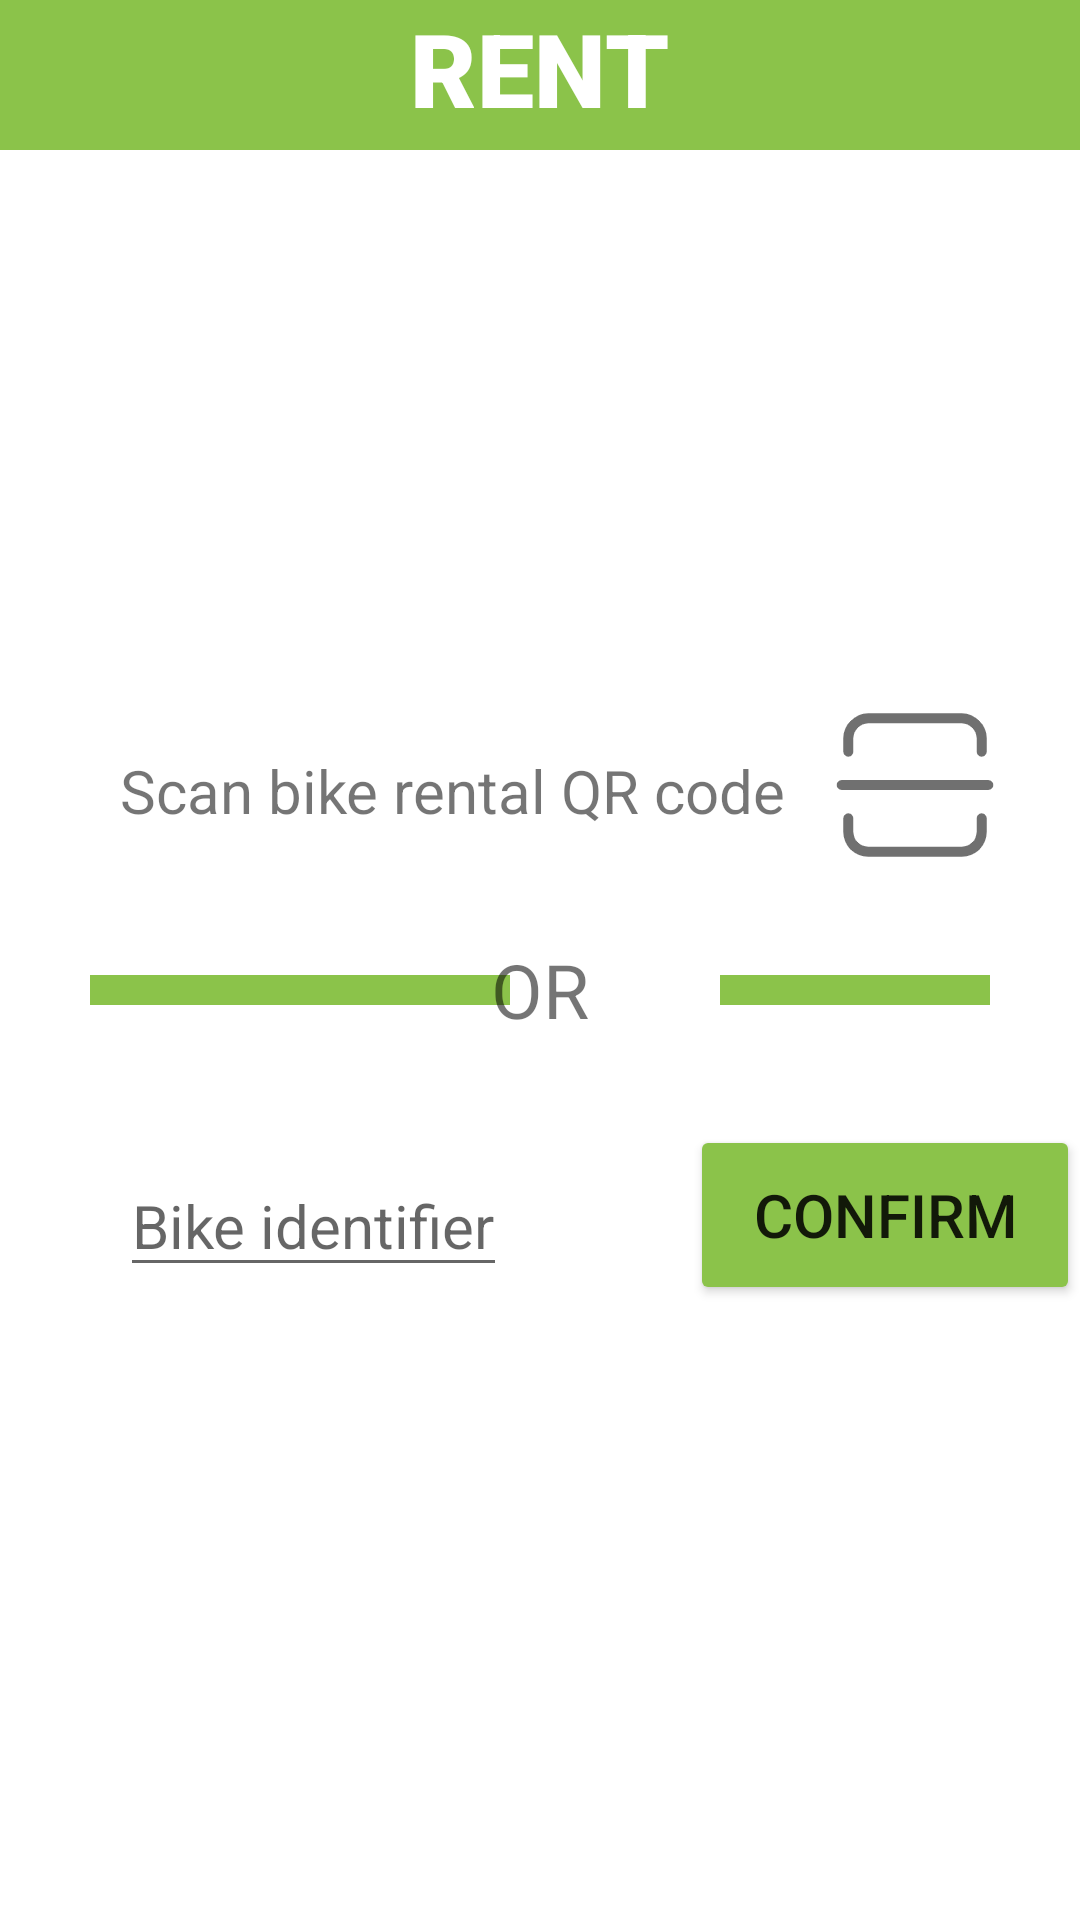

Write the Android layout XML for this screen, with the resource values it uses.
<!-- AndroidManifest.xml: application theme Theme.Final -->
<!-- res/layout/activity_bike_share_rent_acitvity.xml -->
<?xml version="1.0" encoding="utf-8"?>
<RelativeLayout xmlns:android="http://schemas.android.com/apk/res/android"
    xmlns:app="http://schemas.android.com/apk/res-auto"
    xmlns:tools="http://schemas.android.com/tools"
    android:layout_width="match_parent"
    android:layout_height="match_parent"
    tools:context=".BikeShareRentAcitvity">

    <View
        android:id="@+id/headline_bikeshare"
        android:layout_width="match_parent"
        android:layout_height="50dp"
        android:background="#8BC34A" />

    <TextView
        android:id="@+id/tv_bikeshare_rent"
        android:layout_width="wrap_content"
        android:layout_height="wrap_content"
        android:layout_centerHorizontal="true"
        android:text="RENT"
        android:textColor="@color/white"
        android:fontFamily="sans-serif-black"
        android:textSize="34sp" />

    <View
        android:id="@+id/divider1"
        android:layout_width="140dp"
        android:layout_height="10dp"
        android:layout_marginTop="325dp"
        android:layout_marginStart="30dp"
        android:background="#8BC34A"/>

    <TextView
        android:layout_width="match_parent"
        android:layout_height="wrap_content"
        android:text="OR"
        android:textSize="25dp"
        android:gravity="center"
        android:layout_marginTop="313dp" />

    <View
        android:id="@+id/divider2"
        android:layout_width="140dp"
        android:layout_height="10dp"
        android:layout_marginTop="325dp"
        android:layout_marginStart="240dp"
        android:layout_marginEnd="30dp"
        android:background="#8BC34A"/>

    <TextView
        android:id="@+id/bikeQRcode"
        android:layout_width="wrap_content"
        android:layout_height="wrap_content"
        android:text="Scan bike rental QR code"
        android:textSize="20dp"
        android:layout_marginTop="250dp"
        android:layout_marginStart="40dp" />

    <ImageButton
        android:id="@+id/btn_scan"
        android:layout_width="wrap_content"
        android:layout_height="wrap_content"
        app:srcCompat="@drawable/scan"
        android:layout_marginTop="195dp"
        android:layout_marginStart="250dp"
        android:scaleX="0.5"
        android:scaleY="0.5"
        android:background="#FFFFFF"/>

    <EditText
        android:id="@+id/et_bikeidentifier"
        android:layout_width="wrap_content"
        android:layout_height="wrap_content"
        android:layout_below="@+id/divider1"
        android:layout_marginStart="40dp"
        android:layout_marginTop="50dp"
        android:hint="Bike identifier"
        android:textSize="20dp" />

    <Button
        android:id="@+id/bikeconfirm"
        android:layout_width="140dp"
        android:layout_height="60dp"
        android:text="CONFIRM"
        android:layout_below="@+id/divider1"
        android:layout_marginStart="230dp"
        android:layout_marginTop="40dp"
        android:textSize="20dp"
        android:backgroundTint="#8BC34A" />

    <TextView
        android:id="@+id/rentbalance"
        android:layout_width="wrap_content"
        android:layout_height="wrap_content"
        android:visibility="invisible"/>

</RelativeLayout>
<!-- resources referenced by this layout -->
<resources>
  <color name="white">#FFFFFFFF</color>
  <!-- drawable scan: png bitmap (drawable-hdpi, 3808 bytes) -->
  <style name="Theme.Final" parent="Theme.MaterialComponents.DayNight.NoActionBar">
          
          <item name="colorPrimary">@color/colorPrimary</item>
          <item name="colorPrimaryDark">@color/colorPrimaryDark</item>
          <item name="colorAccent">@color/colorAccent</item>
          
          <item name="android:statusBarColor" tools:targetApi="l">?attr/colorPrimaryVariant</item>
          
      </style>
  <!-- not gathered from this repository: default colours our renderer supplied (Android Studio template values) -->
  <color name="colorPrimary">#FF6200EE</color>
  <color name="colorPrimaryDark">#FF3700B3</color>
  <color name="colorAccent">#FF03DAC5</color>
</resources>
